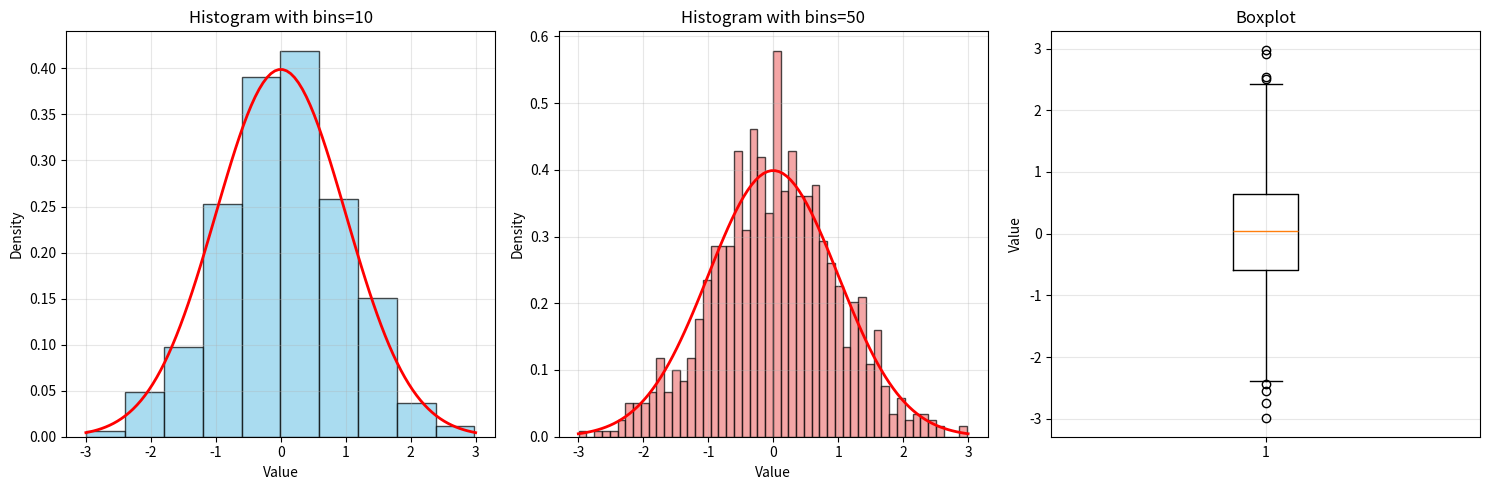

Reproduce this figure in Python.
import numpy as np
import matplotlib.pyplot as plt

# 1- Generate random data with normal distribution
data = np.random.normal(loc=0, scale=1, size=1000)
data = data[(data >= -3) & (data <= 3)]  # Limit between -3 and 3

print(f"Number of data points after filtering: {len(data)}")

# Gaussian function for comparison
def gaussian(x, mu, sigma):
    return (1 / (sigma * np.sqrt(2 * np.pi))) * np.exp(-0.5 * ((x - mu) / sigma) ** 2)

x = np.linspace(-3, 3, 100)

# 2- Create visualizations
plt.figure(figsize=(15, 5))

# 2-a: Histogram with bins=10
plt.subplot(1, 3, 1)
plt.hist(data, bins=10, density=True, alpha=0.7, color='skyblue', edgecolor='black')
plt.plot(x, gaussian(x, 0, 1), 'r-', linewidth=2)
plt.xlabel('Value')
plt.ylabel('Density')
plt.title('Histogram with bins=10')
plt.grid(True, alpha=0.3)

# 2-b: Histogram with bins=50
plt.subplot(1, 3, 2)
plt.hist(data, bins=50, density=True, alpha=0.7, color='lightcoral', edgecolor='black')
plt.plot(x, gaussian(x, 0, 1), 'r-', linewidth=2)
plt.xlabel('Value')
plt.ylabel('Density')
plt.title('Histogram with bins=50')
plt.grid(True, alpha=0.3)

# 2-c: Boxplot
plt.subplot(1, 3, 3)
plt.boxplot(data)
plt.ylabel('Value')
plt.title('Boxplot')
plt.grid(True, alpha=0.3)

plt.tight_layout()
plt.show()

# 3- Analysis
print("\n=== DATA ANALYSIS ===")
print(f"Mean: {np.mean(data):.3f}")
print(f"Standard Deviation: {np.std(data):.3f}")
print(f"Median: {np.median(data):.3f}")
print(f"Minimum: {np.min(data):.3f}")
print(f"Maximum: {np.max(data):.3f}")
